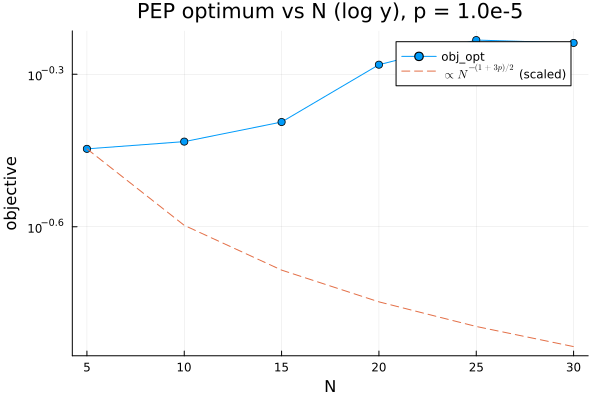

The data file committed next to this chart (first rows):
N, obj_opt
5, 0.3575
10, 0.3694
15, 0.4037
20, 0.5234
25, 0.5852
30, 0.5777
